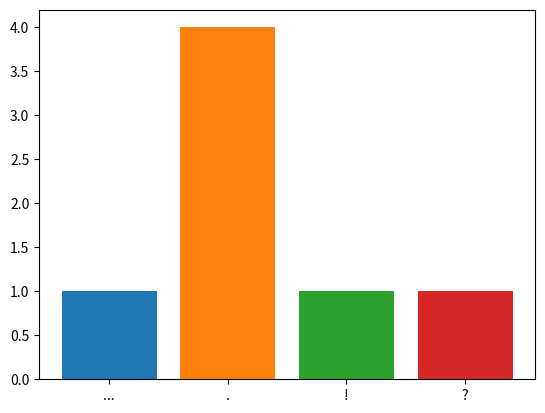

Generate this figure with matplotlib:
from collections import Counter

import pylab
from matplotlib import pyplot as plt
import numpy as np


def create_sentence_histogram(sentence: str):
    symbols = ['...', '.', '!', '?']
    for i in range(0, len(symbols)):
        pylab.bar(symbols[i], sentence.count(symbols[i]))
    pylab.show()

create_sentence_histogram("Я человек?Я пойду туда!Он не будет это есть.Он умер ...")